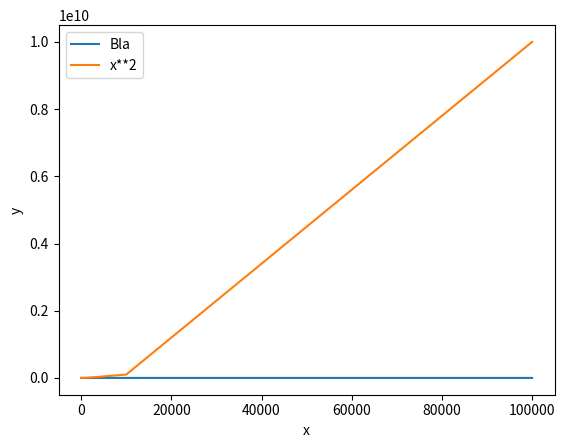

Here is the Python script that generated this plot:
import matplotlib.pyplot as plt

x = [10, 100, 1000, 10000, 100000]
y = [10, 20, 300, 4000, 100000]
y2 = [p**2 for p in x]

plt.plot(x, y, label='Bla')
plt.plot(x, y2, label='x**2')
plt.legend()
plt.xlabel('x')
plt.ylabel('y')


plt.show()